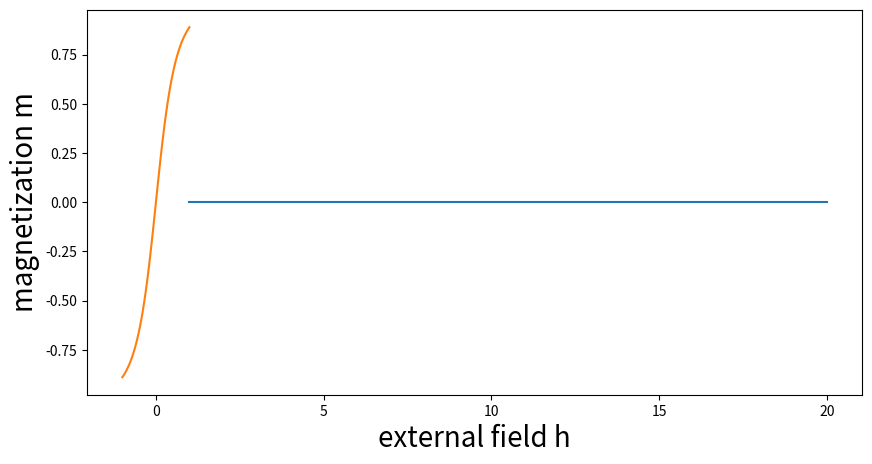

Here is the Python script that generated this plot:
import numpy as np
import matplotlib.pyplot as plt
import scipy as sp

# define few start parameters
J = 1
T = 1
h = 0
N = 20

#h = Symbol('h')
#l_plus = np.exp(J/T) * (np.cosh(h/T) + np.sqrt(np.sinh(h/T)**2+np.exp(-4*J/T)))

#l_minus = np.exp(J/T) * (np.cosh(h/T) - np.sqrt(np.sinh(h/T)**2+np.exp(-4*J/T)))

#dl_p = l_plus.diff(h)
#dl_m = l_minus.diff(h)

#mag_anal = (T/N) * ( N*dl_p**(N-1) + N*dl_m**(N-1) )

#mag_anal1 = N*np.sinh(h/T)/(T*np.sqrt(np.sinh(h/T)**2 + np.exp(-J/T)))

#mag_anal2 = N*np.sinh(h/T)*( (np.sqrt(np.sinh(h/T)**2 + np.exp(-J/T)) + np.cosh(h/T))**N - (np.cosh(h/T) - np.sqrt(np.sinh(h/T)**2 + np.exp(-J/T)))**N ) \
# /( T*np.sqrt(np.sinh(h/T)**2 + np.exp(-J/T))* ((np.sqrt(np.sinh(h/T)**2 + np.exp(-J/T)) + np.cosh(h/T))**N + (np.cosh(h/T) - np.sqrt(np.sinh(h/T)**2 + np.exp(-J/T)))**N ) ) 
               

def mag_exact(N,J,T,h):
    return np.sinh(h/T)*( (np.sqrt(np.sinh(h/T)**2 + np.exp(-J/T)) + np.cosh(h/T))**N - (np.cosh(h/T) - np.sqrt(np.sinh(h/T)**2 + np.exp(-J/T)))**N ) \
 /( np.sqrt(np.sinh(h/T)**2 + np.exp(-J/T))* ((np.sqrt(np.sinh(h/T)**2 + np.exp(-J/T)) + np.cosh(h/T))**N + (np.cosh(h/T) - np.sqrt(np.sinh(h/T)**2 + np.exp(-J/T)))**N ) ) 
               

# for fixed h and variation of N
N_exact = np.arange(1,N+1) # array with all used N = 1,...,N_max
mag_N_exact = [] #to save the average magnetization per spin for each N  
for i in range(N):
    mag_anal = mag_exact(i, J, T, h)
    mag_N_exact.append(mag_anal)
    
#print(N_exact[4])
#print(mag_N_exact[4])    

# for fixed N and varation of h 
N = 10
num_h = 50
h_exact = np.linspace(-1,1,num_h) # variation of h between -1 and 1
mag_h_exact = []

for i in h_exact:
    #print(i)
    mag_anal = mag_exact(N, J, T, i)
    #print(mag_anal)
    mag_h_exact.append(mag_anal)

#print(h_exact)
#print(mag_h_exact)
#print(mag_anal)
   
# Plotting
plt.figure(figsize=(10,5))

plt.plot(N_exact, mag_N_exact)
plt.ylabel('magnetization m',fontdict={'size':20})
plt.xlabel('size of Lattice N',fontdict={'size':20})
plt.show()

plt.plot(h_exact, mag_h_exact)
plt.ylabel('magnetization m',fontdict={'size':20})
plt.xlabel('external field h',fontdict={'size':20})
plt.show()   